Run: headless pygame with SDL's dummy video driver; simulated clock (each Clock.tick advances the game by its frame time, no real sleeping); random seed 0; keys injected as events and as key.get_pressed() state; mouse plan: one left click at the window centre at the start of phase 2, then a move to the lower-right quarter at the start of phase 3.
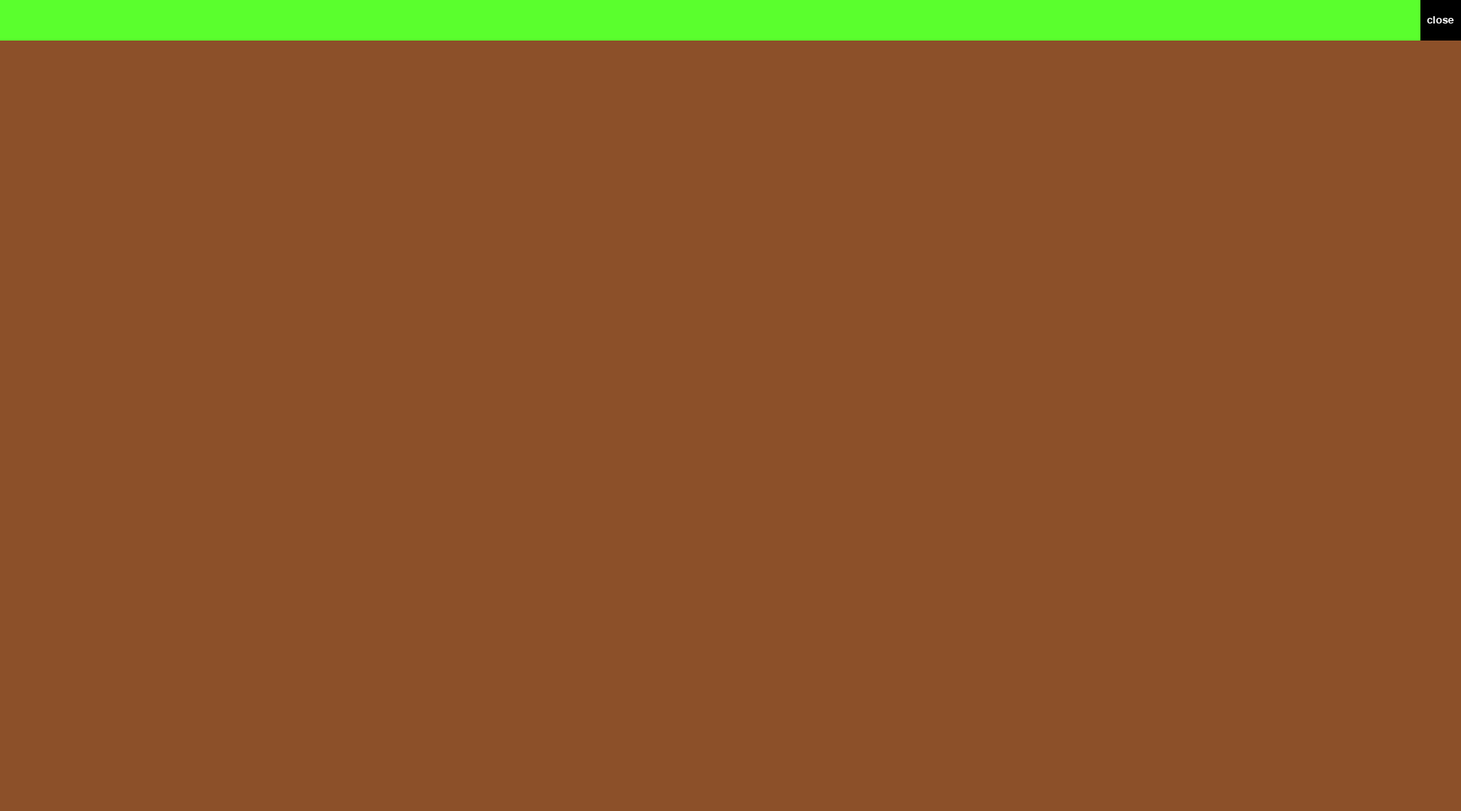
Frame 1 of 4 · flips 1–60 · no input
Frame 2 of 4 · flips 61–180 · clicked the window centre · tapped SPACE, RETURN · held RIGHT (→), D · screen unchanged from frame 1, image omitted
Frame 3 of 4 · flips 181–300 · moved the mouse to the lower-right quarter · held DOWN (↓), S · screen unchanged from frame 2, image omitted
Frame 4 of 4 · flips 301–420 · held LEFT (←), A, UP (↑), W · screen unchanged from frame 3, image omitted

The pygame program that drew these frames:

import sys

import pygame

pygame.init()

width, height = 1800, 1000
screen = pygame.display.set_mode((width, height), pygame.NOFRAME)
main_background = pygame.Surface((1800, 950))
bar_background = pygame.Surface((1800, 50))

font = pygame.font.SysFont('Arial', 20)


class Close_button:
    def __init__(self, sc, Font, ButtonText='Button'):
        self.x = 1750
        self.y = 0
        self.width = 50
        self.height = 50
        self.screen = sc
        self.font = Font

        self.fillColors = {
            'hover': 'red',
            'pressed': 'dark red',
        }
        self.buttonSurface = pygame.Surface((self.width, self.height))
        self.buttonRect = pygame.Rect(self.x, self.y, self.width, self.height)

        self.buttonSurf = self.font.render(ButtonText, True, (255, 255, 255))
        self.buttonSurface.fill((0, 0, 0))

    def process(self):

        self.buttonSurface.blit(self.buttonSurf, [
            self.buttonRect.width / 2 - self.buttonSurf.get_rect().width / 2,
            self.buttonRect.height / 2 - self.buttonSurf.get_rect().height / 2
        ])
        self.screen.blit(self.buttonSurface, self.buttonRect)

        mousePos = pygame.mouse.get_pos()
        if self.buttonRect.collidepoint(mousePos):
            self.buttonSurface.fill(self.fillColors['hover'])
            if pygame.mouse.get_pressed(num_buttons=3)[0]:
                self.buttonSurface.fill(self.fillColors['pressed'])

            self.buttonSurface.blit(self.buttonSurf, [
                self.buttonRect.width / 2 - self.buttonSurf.get_rect().width / 2,
                self.buttonRect.height / 2 - self.buttonSurf.get_rect().height / 2
            ])
            self.screen.blit(self.buttonSurface, self.buttonRect)


while True:
    screen.fill((140, 45, 40))
    bar_background.fill((90, 255, 45))
    screen.blit(bar_background, (0, 0))
    main_background.fill((140, 80, 41))
    screen.blit(main_background, (0, 50))

    for event in pygame.event.get():
        if event.type == pygame.QUIT:
            pygame.quit()
            sys.exit()
    Close_button(screen, font, 'close').process()
    pygame.display.flip()
